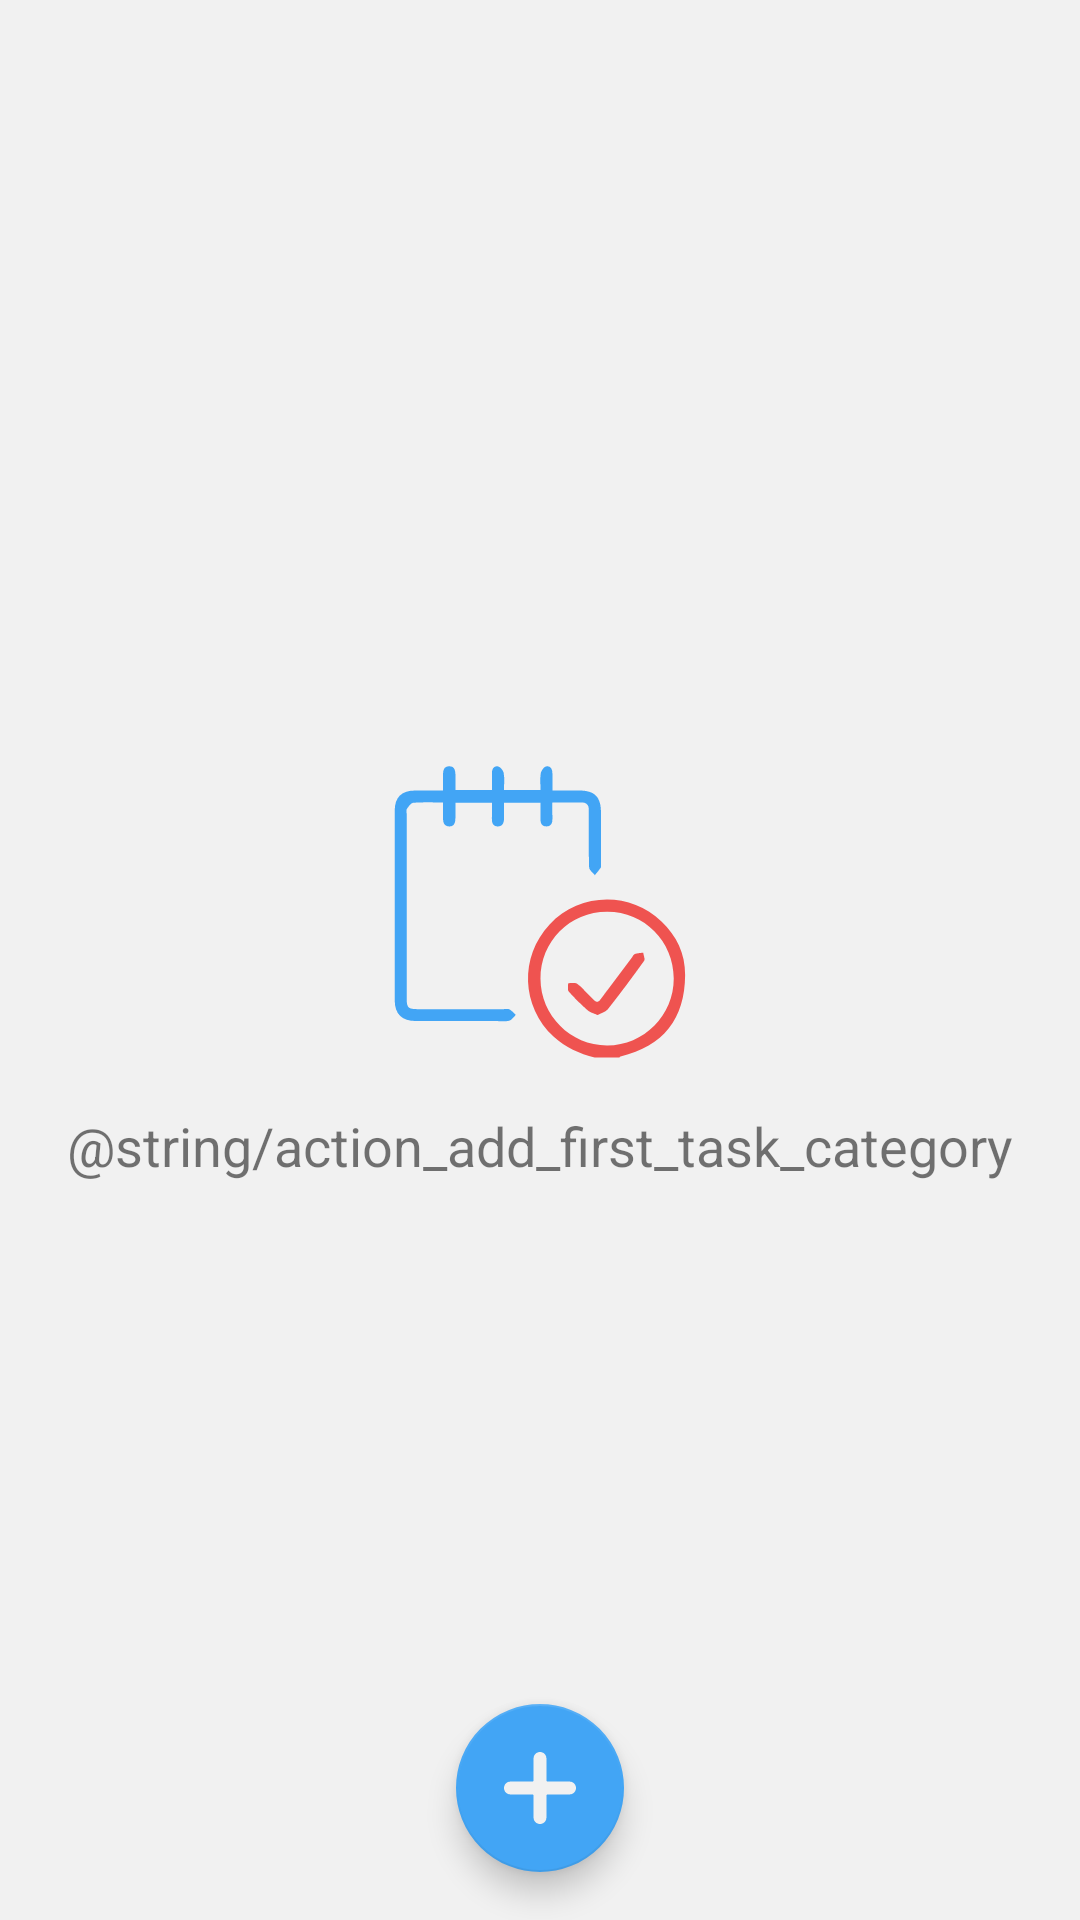

This screen was rendered from an Android layout file. Write that file and the resources it references.
<!-- AndroidManifest.xml: activity theme AppTheme -->
<!-- res/layout/fragment_tasks.xml -->
<?xml version="1.0" encoding="utf-8"?>
<layout xmlns:android="http://schemas.android.com/apk/res/android"
    xmlns:app="http://schemas.android.com/apk/res-auto"
    xmlns:tools="http://schemas.android.com/tools">

    <data>

    </data>

    <androidx.coordinatorlayout.widget.CoordinatorLayout
        android:layout_width="match_parent"
        android:layout_height="match_parent"
        tools:context=".presentation.ui.fragments.TasksFragment">

        <androidx.recyclerview.widget.RecyclerView
            android:id="@+id/rv_task_categories"
            android:layout_width="match_parent"
            android:layout_height="match_parent"
            android:scrollbarThumbVertical="@drawable/thumb_line_background"
            android:scrollbars="vertical"
            android:visibility="gone"
            tools:itemCount="20"
            tools:listitem="@layout/item_task_category" />

        <androidx.appcompat.widget.AppCompatTextView
            android:id="@+id/text_main_view_description"
            android:layout_width="match_parent"
            android:layout_height="wrap_content"
            android:layout_gravity="center"
            android:layout_marginStart="8dp"
            android:layout_marginTop="8dp"
            android:layout_marginEnd="8dp"
            android:drawablePadding="16dp"
            android:gravity="center"
            android:text="@string/action_add_first_task_category"
            android:textAlignment="center"
            android:textSize="@dimen/main_app_text_size"
            app:drawableTopCompat="@drawable/ic_main_task_big"
            app:layout_constraintBottom_toBottomOf="parent"
            app:layout_constraintEnd_toEndOf="parent"
            app:layout_constraintStart_toStartOf="parent"
            app:layout_constraintTop_toTopOf="parent" />

        <com.google.android.material.floatingactionbutton.FloatingActionButton
            android:id="@+id/fabAddTaskCategory"
            android:layout_width="wrap_content"
            android:layout_height="wrap_content"
            android:layout_gravity="bottom|center"
            android:layout_margin="@dimen/main_margin"
            app:srcCompat="@drawable/ic_add" />
    </androidx.coordinatorlayout.widget.CoordinatorLayout>
</layout>
<!-- res/layout/item_task_category.xml (included above) -->
<?xml version="1.0" encoding="utf-8"?>
<androidx.cardview.widget.CardView xmlns:android="http://schemas.android.com/apk/res/android"
    xmlns:app="http://schemas.android.com/apk/res-auto"
    xmlns:tools="http://schemas.android.com/tools"
    android:layout_width="match_parent"
    android:layout_height="wrap_content"
    android:layout_margin="@dimen/items_card_margin"
    android:elevation="@dimen/item_card_elevation"
    android:minHeight="@dimen/item_card_min_height"
    app:cardBackgroundColor="@color/item_card_background"
    app:cardCornerRadius="@dimen/item_small_card_corner">

    <androidx.appcompat.widget.LinearLayoutCompat
        android:layout_width="match_parent"
        android:layout_height="wrap_content"
        android:background="?selectableItemBackgroundBorderless"
        android:gravity="center_vertical"
        android:minHeight="@dimen/item_card_min_height"
        android:orientation="horizontal">

        <androidx.appcompat.widget.AppCompatTextView
            android:id="@+id/text_task_category_color"
            android:layout_width="@dimen/main_padding_big"
            android:layout_height="match_parent"
            android:background="@drawable/symmetry_right_circular_color_view"
            android:gravity="center"
            android:textColor="@color/white"
            android:textSize="@dimen/main_app_text_size"
            app:fontFamily="@font/gilroy_light" />

        <androidx.appcompat.widget.LinearLayoutCompat
            android:layout_width="match_parent"
            android:layout_height="wrap_content"
            android:gravity="start|center_vertical"
            android:orientation="vertical"
            android:padding="@dimen/main_padding">

            <androidx.appcompat.widget.AppCompatTextView
                android:id="@+id/text_task_category_title"
                android:layout_width="match_parent"
                android:layout_height="wrap_content"
                android:gravity="start|center_vertical"
                android:textColor="@color/main"
                android:textSize="@dimen/main_app_text_size"
                android:textStyle="bold"
                tools:text="На сегодня" />

            <androidx.appcompat.widget.LinearLayoutCompat
                android:layout_width="match_parent"
                android:layout_height="wrap_content"
                android:layout_marginTop="@dimen/main_margin_mini"
                android:gravity="center_vertical"
                android:orientation="horizontal">

                <androidx.appcompat.widget.AppCompatTextView
                    android:id="@+id/text_view_task_category_item_add_date_time"
                    android:layout_width="wrap_content"
                    android:layout_height="wrap_content"
                    android:layout_marginEnd="@dimen/main_margin_mini"
                    android:gravity="start"
                    android:textColor="@color/grey"
                    android:textSize="@dimen/small_text_size" />

                <androidx.appcompat.widget.AppCompatTextView
                    android:id="@+id/text_view_task_category_item_change_date_time"
                    android:layout_width="wrap_content"
                    android:layout_height="wrap_content"
                    android:gravity="start"
                    android:textColor="@color/grey"
                    android:textSize="@dimen/small_text_size" />
            </androidx.appcompat.widget.LinearLayoutCompat>
        </androidx.appcompat.widget.LinearLayoutCompat>
    </androidx.appcompat.widget.LinearLayoutCompat>
</androidx.cardview.widget.CardView>
<!-- resources referenced by this layout -->
<resources>
  <color name="grey">#878787</color>
  <color name="item_card_background">#FFFFFF</color>
  <color name="main">#2E2E2E</color>
  <color name="white">#F1F1F1</color>
  <dimen name="item_card_elevation">2dp</dimen>
  <dimen name="item_card_min_height">80dp</dimen>
  <dimen name="item_small_card_corner">12dp</dimen>
  <dimen name="items_card_margin">5dp</dimen>
  <dimen name="main_app_text_size">18sp</dimen>
  <dimen name="main_margin">16dp</dimen>
  <dimen name="main_margin_mini">8dp</dimen>
  <dimen name="main_padding">16dp</dimen>
  <dimen name="main_padding_big">24dp</dimen>
  <dimen name="small_text_size">10sp</dimen>
  <!-- drawable ic_add (drawable) -->
  <vector xmlns:android="http://schemas.android.com/apk/res/android"
      android:width="@dimen/main_icon_size"
      android:height="@dimen/main_icon_size"
      android:viewportWidth="448"
      android:viewportHeight="448">
      <path
          android:fillColor="@color/white"
          android:pathData="m408,184h-136c-4.418,0 -8,-3.582 -8,-8v-136c0,-22.09 -17.91,-40 -40,-40s-40,17.91 -40,40v136c0,4.418 -3.582,8 -8,8h-136c-22.09,0 -40,17.91 -40,40s17.91,40 40,40h136c4.418,0 8,3.582 8,8v136c0,22.09 17.91,40 40,40s40,-17.91 40,-40v-136c0,-4.418 3.582,-8 8,-8h136c22.09,0 40,-17.91 40,-40s-17.91,-40 -40,-40zM408,184" />
  </vector>
  <!-- drawable ic_main_task_big: vector/xml drawable (drawable, 3185 chars, omitted) -->
  <!-- drawable symmetry_right_circular_color_view (drawable) -->
  <?xml version="1.0" encoding="utf-8"?>
  <selector xmlns:android="http://schemas.android.com/apk/res/android">
      <item>
          <shape android:shape="rectangle">
              <corners android:bottomRightRadius="@dimen/color_start_line_view_corner" android:topRightRadius="@dimen/color_start_line_view_corner" />
          </shape>
      </item>
  </selector>
  <!-- drawable thumb_line_background (drawable) -->
  <?xml version="1.0" encoding="utf-8"?>
  <layer-list xmlns:android="http://schemas.android.com/apk/res/android">
      <item>
          <shape>
              <solid android:color="@color/color_scroll_progress_line" />
              <corners android:radius="@dimen/thumb_line_corner" />
              <size android:width="@dimen/thumb_line_width" />
          </shape>
      </item>
  </layer-list>
  <style name="AppTheme" parent="Theme.AppCompat.DayNight.NoActionBar">
          <item name="colorPrimary">@color/color_toolbar</item>
          <item name="colorPrimaryDark">@color/color_toolbar</item>
          <item name="colorAccent">@color/color_accent</item>
          <item name="fontFamily">@font/gilroy_medium</item>
          <item name="android:windowBackground">@color/main_background</item>
          <item name="android:homeAsUpIndicator">@drawable/ic_back</item>
      </style>
  <dimen name="main_icon_size">22dp</dimen>
  <dimen name="color_start_line_view_corner">12dp</dimen>
  <color name="color_scroll_progress_line">#7B7B7B</color>
  <dimen name="thumb_line_corner">3dp</dimen>
  <dimen name="thumb_line_width">2dp</dimen>
  <color name="color_toolbar">#EF5350</color>
  <color name="color_accent">#42A5F5</color>
  <color name="main_background">#F1F1F1</color>
</resources>
